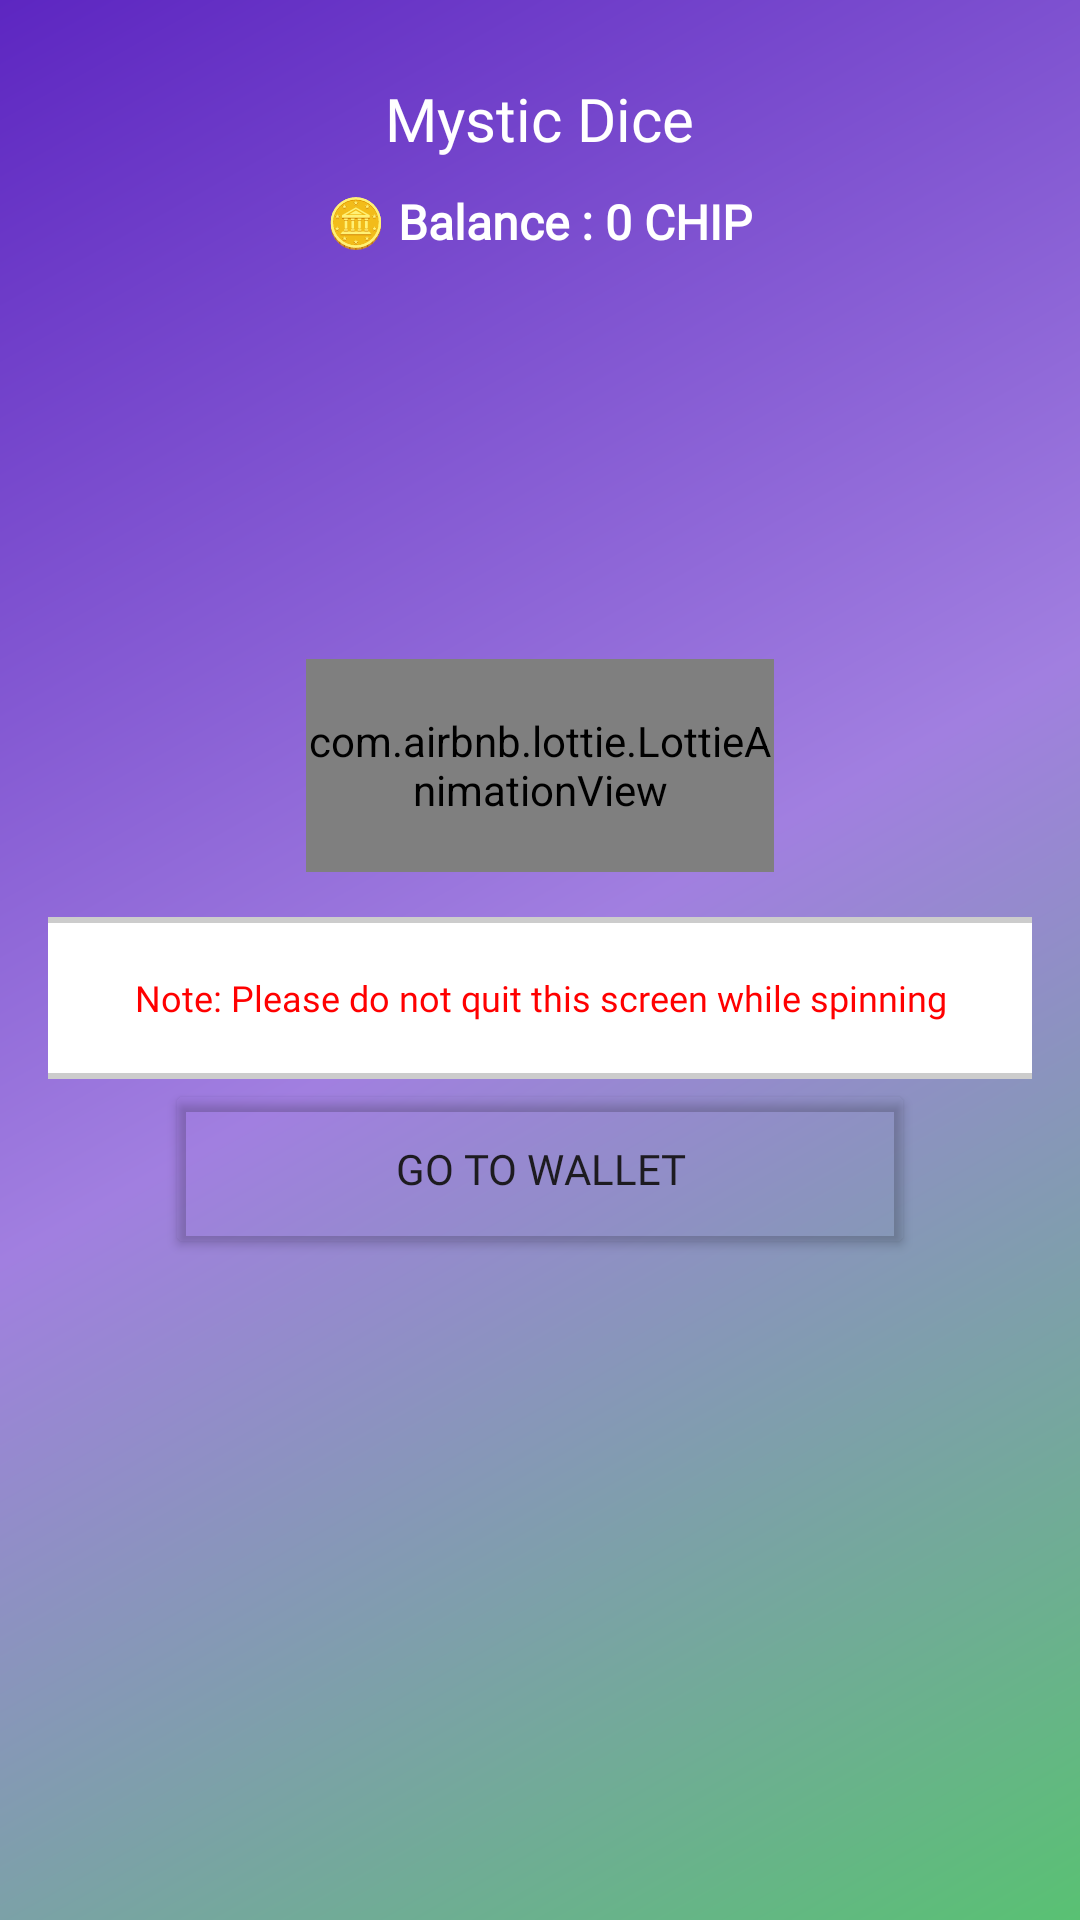

Layout XML and referenced resources for this Android screen:
<!-- AndroidManifest.xml: application theme Theme.EtnVegas -->
<!-- res/layout/activity_play_mystic_dice_game.xml -->
<?xml version="1.0" encoding="utf-8"?>
<androidx.constraintlayout.widget.ConstraintLayout xmlns:android="http://schemas.android.com/apk/res/android"
    xmlns:app="http://schemas.android.com/apk/res-auto"
    xmlns:tools="http://schemas.android.com/tools"
    android:id="@+id/main"
    android:layout_width="match_parent"
    android:layout_height="match_parent"
    android:background="@drawable/gradient_background"
    tools:context=".PlayMysticDiceGame">

    <ScrollView
        android:layout_width="match_parent"
        android:layout_height="match_parent"
        android:fillViewport="true"
        app:layout_constraintEnd_toEndOf="parent"
        app:layout_constraintStart_toStartOf="parent"
        app:layout_constraintTop_toTopOf="parent">

        <LinearLayout
            android:layout_width="match_parent"
            android:layout_height="wrap_content"
            android:gravity="center|top"
            android:orientation="vertical"
            android:padding="16dp">

            <TextView
                android:id="@+id/dice_header"
                android:layout_width="wrap_content"
                android:layout_height="wrap_content"
                android:layout_marginTop="10dp"
                android:fontFamily="@font/marko_one"
                android:text="Mystic Dice"
                android:textColor="@color/white"
                android:textSize="20sp"
                app:layout_constraintEnd_toEndOf="parent"
                app:layout_constraintStart_toStartOf="parent"
                app:layout_constraintTop_toTopOf="parent" />


            <TextView
                android:id="@+id/dice_balance_view"
                android:layout_width="241dp"
                android:layout_height="wrap_content"
                android:layout_marginStart="10dp"
                android:layout_marginTop="10dp"
                android:layout_marginEnd="10dp"
                android:fontFamily="@font/lustria"
                android:gravity="center"
                android:text="🪙 Balance : 0 CHIP"
                android:textColor="#FFFFFF"
                android:textSize="16sp"
                android:textStyle="bold" />

            <ImageView
                android:id="@+id/dice_animation"
                android:layout_width="100dp"
                android:layout_height="100dp"
                android:layout_marginStart="10dp"
                android:layout_marginTop="35dp"
                android:layout_marginEnd="10dp"
                app:layout_constraintEnd_toEndOf="parent"
                app:layout_constraintStart_toStartOf="parent"
                app:layout_constraintTop_toTopOf="parent"
                app:srcCompat="@drawable/dice_1" />

            <EditText
                android:id="@+id/bet_chip_on_mystic_dice"
                android:layout_width="298dp"
                android:layout_height="50dp"
                android:layout_marginStart="10dp"
                android:layout_marginTop="20dp"
                android:layout_marginEnd="10dp"
                android:background="@drawable/edit_text_box"
                android:ems="10"
                android:fontFamily="@font/lustria"
                android:gravity="center"
                android:hint="Amount of chips to bet"
                android:inputType="number"
                android:textColor="#000000"
                android:textColorHint="#666666"
                android:textStyle="bold"
                android:visibility="gone"
                app:layout_constraintEnd_toEndOf="parent"
                app:layout_constraintStart_toStartOf="parent"
                app:layout_constraintTop_toBottomOf="@+id/dice_animation" />

            <EditText
                android:id="@+id/mystic_dice_choice_number"
                android:layout_width="298dp"
                android:layout_height="50dp"
                android:layout_marginStart="10dp"
                android:layout_marginTop="20dp"
                android:layout_marginEnd="10dp"
                android:background="@drawable/edit_text_box"
                android:ems="10"
                android:fontFamily="@font/lustria"
                android:gravity="center"
                android:hint="Guess number"
                android:inputType="number"
                android:max="10"
                android:min="1"
                android:textColor="#000000"
                android:textColorHint="#666666"
                android:textStyle="bold"
                android:visibility="gone"
                app:layout_constraintEnd_toEndOf="parent"
                app:layout_constraintStart_toStartOf="parent"
                app:layout_constraintTop_toBottomOf="@+id/bet_chip_on_mystic_dice" />

            <TextView
                android:id="@+id/dice_display_error_message"
                android:layout_width="351dp"
                android:layout_height="23dp"
                android:layout_marginStart="10dp"
                android:layout_marginTop="2dp"
                android:layout_marginEnd="10dp"
                android:background="@drawable/edit_text_box"
                android:backgroundTint="#FFFFFF"
                android:fontFamily="@font/marko_one"
                android:gravity="center"
                android:padding="5dp"
                android:text="Note: Please do not quit this screen while spinning"
                android:textColor="#FF0000"
                android:textSize="10sp"
                android:visibility="gone"
                app:layout_constraintEnd_toEndOf="parent"
                app:layout_constraintStart_toStartOf="parent"
                app:layout_constraintTop_toBottomOf="@+id/mystic_dice_choice_number" />

            <Button
                android:id="@+id/roll_button"
                android:layout_width="165dp"
                android:layout_height="61dp"
                android:layout_marginStart="10dp"
                android:layout_marginTop="10dp"
                android:layout_marginEnd="10dp"
                android:backgroundTint="#FFFFFF"
                android:enabled="false"
                android:fontFamily="@font/marko_one"
                android:text="Bet and Roll"
                android:textColor="@color/black"
                android:textStyle="bold"
                android:visibility="gone"
                app:layout_constraintEnd_toEndOf="parent"
                app:layout_constraintStart_toStartOf="parent"
                app:layout_constraintTop_toBottomOf="@+id/dice_display_error_message" />


            <com.airbnb.lottie.LottieAnimationView
                android:id="@+id/fetch_balance_animation_dice_3"
                android:layout_width="156dp"
                android:layout_height="71dp"
                android:layout_marginBottom="5dp"
                app:layout_constraintBottom_toTopOf="@+id/go_to_wallet_from_dice"
                app:layout_constraintEnd_toEndOf="parent"
                app:layout_constraintStart_toStartOf="parent"
                app:lottie_autoPlay="true"
                app:lottie_loop="true"
                app:lottie_rawRes="@raw/loader" />


            <TextView
                android:id="@+id/dice_warning_message"
                android:layout_width="350dp"
                android:layout_height="54dp"
                android:layout_marginStart="10dp"
                android:layout_marginTop="10dp"
                android:layout_marginEnd="10dp"
                android:background="@drawable/edit_text_box"
                android:fontFamily="@font/marko_one"
                android:gravity="center"
                android:padding="5dp"
                android:text="Note: Please do not quit this screen while spinning"
                android:textColor="#FF0000"
                android:textSize="12sp"
                app:layout_constraintEnd_toEndOf="parent"
                app:layout_constraintStart_toStartOf="parent"
                app:layout_constraintTop_toBottomOf="@+id/roll_button" />

            <Button
                android:id="@+id/go_to_wallet_from_dice"
                android:layout_width="250dp"
                android:layout_height="60dp"
                android:layout_marginStart="5dp"
                android:layout_marginEnd="5dp"
                android:layout_marginBottom="5dp"
                android:backgroundTint="@android:color/transparent"
                android:fontFamily="@font/marko_one"
                android:text="Go to Wallet"
                android:textSize="14sp"
                app:layout_constraintBottom_toBottomOf="parent"
                app:layout_constraintEnd_toEndOf="parent"
                app:layout_constraintStart_toStartOf="parent"
                app:strokeColor="#FAFAFA"
                app:strokeWidth="2dp" />

        </LinearLayout>
    </ScrollView>
</androidx.constraintlayout.widget.ConstraintLayout>
<!-- resources referenced by this layout -->
<resources>
  <!-- drawable edit_text_box (drawable) -->
  <shape xmlns:android="http://schemas.android.com/apk/res/android">
      <solid android:color="#FFFFFF"/> 
      <corners android:radius="1dp"/> 
      <stroke android:color="#CCCCCC" android:width="2dp"/> 
  </shape>
  <!-- drawable gradient_background (drawable) -->
  <shape
  xmlns:android="http://schemas.android.com/apk/res/android"
  android:shape="rectangle">
  <gradient
      android:startColor="#59c173"
      android:centerColor="#a17fe0"
      android:endColor="#5d26c1"
      android:useLevel="false"
      android:angle="135" />
  </shape>
  <style name="Theme.EtnVegas" parent="Base.Theme.EtnVegas" />
  <style name="Base.Theme.EtnVegas" parent="Theme.Material3.DayNight.NoActionBar">
          
          
          <item name="android:forceDarkAllowed" tools:targetApi="q">false</item>
      </style>
  <!-- not gathered from this repository: default colours our renderer supplied (Android Studio template values) -->
  <color name="black">#FF000000</color>
  <color name="white">#FFFFFFFF</color>
</resources>
